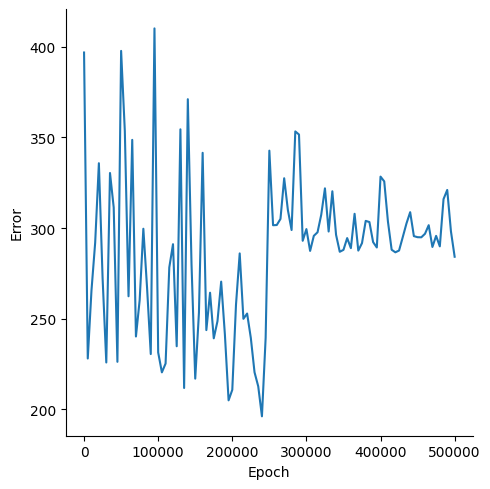

Source data for this figure (header and first rows):
, Epoch, Error
0, 0, 396.8
1, 5000, 228.1
2, 10000, 265.5
3, 15000, 292
4, 20000, 335.7
5, 25000, 272.5
6, 30000, 225.9
7, 35000, 330.3
8, 40000, 311.4
9, 45000, 226.3
10, 50000, 397.6
11, 55000, 353.5
12, 60000, 262.4
13, 65000, 348.6
14, 70000, 240.2
15, 75000, 260.2
16, 80000, 299.6
17, 85000, 267.1
18, 90000, 230.5
19, 95000, 410
20, 100000, 231.4
21, 105000, 220.5
22, 110000, 225.3
23, 115000, 278.3
24, 120000, 291.1
25, 125000, 234.8
26, 130000, 354.4
27, 135000, 211.8
28, 140000, 371
29, 145000, 279.9
30, 150000, 217
31, 155000, 253.4
32, 160000, 341.5
33, 165000, 243.7
34, 170000, 264.4
35, 175000, 239.2
36, 180000, 248.6
37, 185000, 270.5
38, 190000, 241.4
39, 195000, 205
40, 200000, 210.8
41, 205000, 257.8
42, 210000, 286
43, 215000, 250
44, 220000, 252.9
45, 225000, 239.4
46, 230000, 220.5
47, 235000, 212.7
48, 240000, 196.2
49, 245000, 239.5
50, 250000, 342.7
51, 255000, 301.5
52, 260000, 301.7
53, 265000, 305
54, 270000, 327.4
55, 275000, 309.9
56, 280000, 298.9
57, 285000, 353.3
58, 290000, 351.5
59, 295000, 293
... 41 more rows
